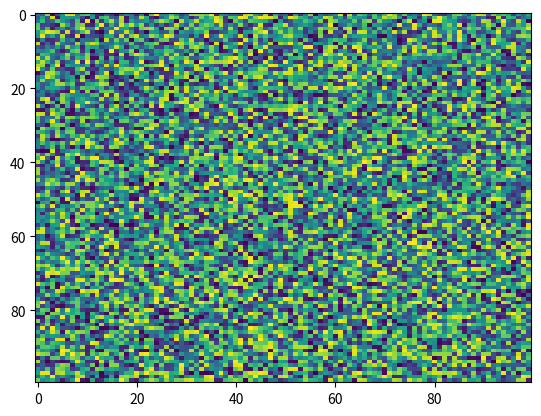

The matplotlib source for this figure:
import matplotlib.pyplot as plt
import numpy as np
X = np.random.rand(100, 100)
plt.imshow(X, 'viridis', None, interpolation='nearest', origin='upper', vmax=None, filterrad=4.0, vmin=None, alpha=None, aspect='auto', interpolation_stage=None)
